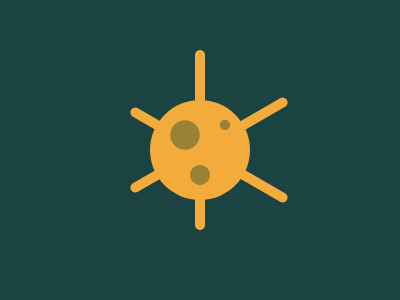

Reproduce this picture with HTML and CSS.

<div></div>
<div></div>
<div></div>
<div></div>
<style>
  body {
 	margin: 0;
    background:#1A4341;
  }
  div{
    position: fixed;
    top: 50px;
    left: 195px;
    width: 10px;
    height: 180px;
    background: #F3AC3C;
    border-radius: 1in;
  }
  div:nth-child(2){
    position: fixed;
    top: 55px;
    left: 204px;
    transform: rotate(60deg);
  }
  
  div:nth-child(3){
    position: fixed;
    top: 65px;
    left: 204px;
    transform: rotate(120deg);
  }
  div:nth-child(4){
    position: fixed;
    top: 100px;
    left: 150px;
    width: 100px;
    height: 100px;
    background : radial-gradient(
    	circle at 35% 35%, #998235 15.5%, transparent 16.5%
    ),radial-gradient(
    	circle at 75% 25%, #998235 4.5%, transparent 5%
    ),
      radial-gradient(
    	circle at 50% 75%, #998235 10.5%, transparent 11.5%
    )
      
      ;
    background-color: #F3AC3C;
  }
  
</style>